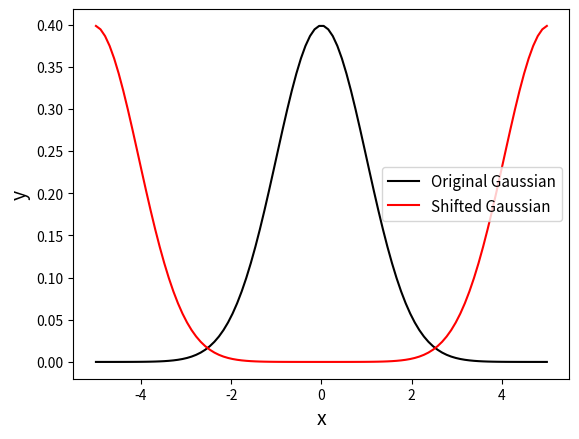

Write the Python code that produced this figure.
import numpy as np
from numpy.fft import fft,ifft
import matplotlib.pyplot as plt

#Defining the Gaussian with mean=0 and sigma=1
x = np.linspace(-5,5,100)
y = (1/np.sqrt(2*np.pi))*np.exp(-x**2/2)

#A shit in a fourier transform can be thought of as a adding a phase term (shift theorem)
def shift(arr,delx): #arr is the initial array and x is the x-amount to be shifted by
    f = fft(arr)
    N = len(arr)
    k = np.linspace(0,N-1,N)
    exp = np.exp(-2*complex(0,1)*np.pi*k*delx/N)
    return np.real(ifft(f*exp))

plt.plot(x,y,"k-",label="Original Gaussian")
plt.plot(x,shift(y,len(y)/2),"r-",label="Shifted Gaussian")
plt.xlabel("x",fontsize=14)
plt.ylabel("y",fontsize=14)
plt.legend(fontsize=11)
plt.savefig("problem_1.png",bbox_inches="tight",dpi=500)
plt.show()
